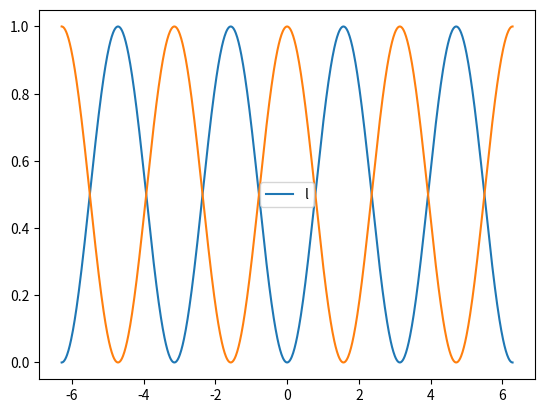

Here is the Python script that generated this plot:
import numpy as np
import matplotlib.pyplot as plt
n=1000
xmin,xmax=-2*np.pi , 2*np.pi
x=np.linspace(xmin,xmax,n)
y1=np.sin(x)**2
y2=np.cos(x)**2

plt.plot(x,y1,label="sin^2(x)")
plt.legend("lower right")

plt.plot(x,y2)
plt.show()
